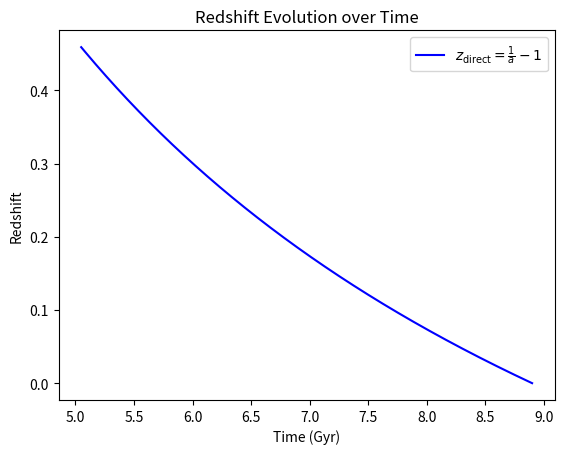

Write Python code to recreate this figure.
import numpy as np
from sympy import symbols, solve
from scipy.integrate import odeint
import matplotlib.pyplot as plt
import random as rand

# Constants
t0 = 8.9  # Gyr
cMpcGyr = 306.3912716  # c in Mpc/Gyr

# Scale factor and Hubble parameter
def a(t):
    return (t/t0)**(2/3)

def H(t):
    return 2 / (3 * t)

# Geodesic equation system
def diffEquations(stateVarVector, lam_vals):
    # Unpack state variables: t, x, y, z, kt, kx, ky, kz
    t, x, y, z, kt, kx, ky, kz = stateVarVector
    
    # Hubble parameter
    H_t = H(t)
    
    # Geodesic equations
    dkt_dlambda = -H_t * kt**2
    dkx_dlambda = -2 * H_t * kx * kt
    dky_dlambda = -2 * H_t * ky * kt
    dkz_dlambda = -2 * H_t * kz * kt
    
    # Positions evolve based on velocities
    dt_dlambda = kt
    dx_dlambda = kx
    dy_dlambda = ky
    dz_dlambda = kz
    
    # Return the derivative vector
    return [dt_dlambda, dx_dlambda, dy_dlambda, dz_dlambda, dkt_dlambda, dkx_dlambda, dky_dlambda, dkz_dlambda]

# Initial conditions setup
def initParamInitialConditions():
    np.random.seed(17)
    # Initial positions set to 0 (origin)
    x = y = z = 0  
    
    # Initial time component for light-like geodesic
    ktic = -1 / cMpcGyr  # Choose a negative kt to go backward in time
    
    # Randomly choose kx and ky, and solve for kz
    kx = rand.uniform(0, 0.5)
    ky = rand.uniform(0, 0.5)
    kz_sym = symbols('kz')

    # Light-like geodesic constraint
    eq = (-cMpcGyr**2) * (ktic**2) + (a(t0)**2) * (kx**2 + ky**2 + kz_sym**2)
    kz_sol = solve(eq)
    kz = float(kz_sol[1])  # Choose the positive solution for kz
    
    # Return the initial state vector
    stateVar = [t0, x, y, z, ktic, kx, ky, kz]
    return stateVar, ktic

# Main solver and plotting
def main():
    # Initialize parameters and initial conditions
    stateVar, ktic = initParamInitialConditions()
    
    # Define the range of lambda values (affine parameter)
    lambdaValues = np.linspace(0, 1000, 1000)  # Larger range to capture more evolution
    
    # Solve the system of ODEs
    sol = odeint(diffEquations, stateVar, lambdaValues)

    # Extract solutions for plotting
    t_sol = sol[:, 0]  # Time
    x_sol = sol[:, 1]  # X coordinate
    y_sol = sol[:, 2]  # Y coordinate
    z_sol = sol[:, 3]  # Z coordinate
    kt_sol = sol[:, 4]  # Time component of 4-velocity

    # Redshift calculations
    z_direct = (1 / a(t_sol)) - 1
    z_ODE = (kt_sol / ktic) - 1

    # Plot the redshifts
    plt.plot(t_sol, z_direct, label=r'$z_{\text{direct}} = \frac{1}{a} - 1$', color='blue')
    #plt.plot(t_sol, z_ODE, label=r'$z_{\text{ODE}} = \frac{k^t}{k^t_{\text{ic}}} - 1$', color='green')
    plt.xlabel('Time (Gyr)')
    plt.ylabel('Redshift')
    plt.title('Redshift Evolution over Time')
    plt.legend()
    plt.show()
    
if __name__ == '__main__':
    main()
